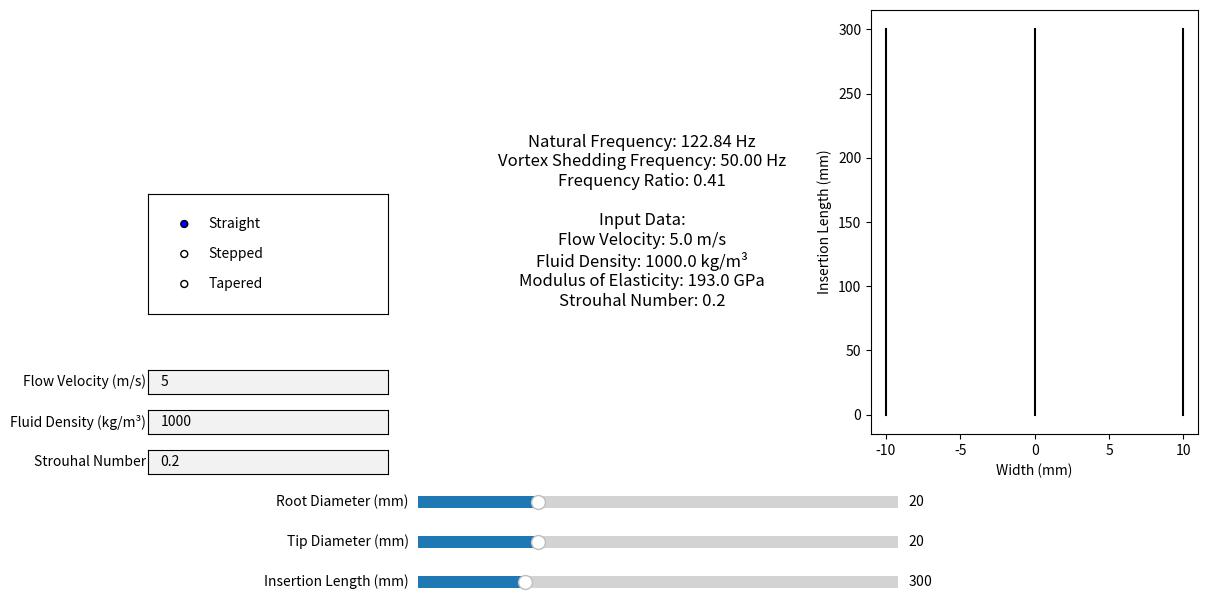

Write the Python code that produced this figure.
import numpy as np
import matplotlib.pyplot as plt
from matplotlib.widgets import Slider, RadioButtons, TextBox

# Constants for SS316/L material
E_SS316L = 193e9  # Modulus of Elasticity (Pa) for SS316/L


# Function to calculate natural frequency
def natural_frequency(D, L, I, A, E, rho):
    return (1 / (2 * np.pi)) * np.sqrt((E * I) / (rho * A * L ** 4))


# Function to calculate vortex shedding frequency
def vortex_shedding_frequency(D, V, St):
    return (St * V) / D


# Function to update the plot and scorecard
def update(val):
    # Convert the input values from mm to m
    root_diameter = slider_root_diameter.val / 1000  # Root diameter in meters
    tip_diameter = slider_tip_diameter.val / 1000  # Tip diameter in meters
    insertion_length = slider_insertion_length.val / 1000  # Insertion length in meters

    # User input for flow velocity, density, and Strouhal number
    V = float(textbox_velocity.text)  # Flow velocity (m/s)
    rho = float(textbox_density.text)  # Fluid density (kg/m³)
    E = E_SS316L  # Material modulus of elasticity (Pa)
    St = float(textbox_strouhal.text)  # Strouhal number (dimensionless)

    thermowell_type = radio_thermowell_type.value_selected

    if thermowell_type == 'Straight':
        I = (np.pi / 64) * root_diameter ** 4  # Moment of inertia for a circular cross-section
        A = (np.pi / 4) * root_diameter ** 2  # Cross-sectional area
        fn = natural_frequency(root_diameter, insertion_length, I, A, E, rho)  # Natural frequency
        fs = vortex_shedding_frequency(root_diameter, V, St)  # Vortex shedding frequency
    elif thermowell_type == 'Stepped':
        D_avg = (2 * root_diameter + tip_diameter) / 3  # Average diameter for stepped thermowell
        I = (np.pi / 64) * D_avg ** 4  # Moment of inertia for the average diameter
        A = (np.pi / 4) * D_avg ** 2  # Cross-sectional area for the average diameter
        fn = natural_frequency(D_avg, insertion_length, I, A, E, rho)  # Natural frequency
        fs = vortex_shedding_frequency(tip_diameter, V, St)  # Vortex shedding frequency at tip diameter
    elif thermowell_type == 'Tapered':
        I = (np.pi / 64) * root_diameter ** 4  # Moment of inertia for the root diameter
        A = (np.pi / 4) * root_diameter ** 2  # Cross-sectional area for the root diameter
        fn = natural_frequency(root_diameter, insertion_length, I, A, E, rho)  # Natural frequency
        fs = vortex_shedding_frequency(tip_diameter, V, St)  # Vortex shedding frequency at tip diameter

    # Frequency ratio
    frequency_ratio = fs / fn

    # Update scorecard data
    ax_scorecard.clear()
    ax_scorecard.axis('off')
    scorecard_text = (
        f"Natural Frequency: {fn:.2f} Hz\n"
        f"Vortex Shedding Frequency: {fs:.2f} Hz\n"
        f"Frequency Ratio: {frequency_ratio:.2f}\n\n"
        f"Input Data:\n"
        f"Flow Velocity: {V} m/s\n"
        f"Fluid Density: {rho} kg/m³\n"
        f"Modulus of Elasticity: {E / 1e9} GPa\n"
        f"Strouhal Number: {St}"
    )
    ax_scorecard.text(0.5, 0.5, scorecard_text, horizontalalignment='center', verticalalignment='center', fontsize=12)

    # Draw thermowell body
    ax_thermowell.clear()
    ax_thermowell.set_xlabel("Width (mm)")
    ax_thermowell.set_ylabel("Insertion Length (mm)")

    if thermowell_type == 'Straight':
        ax_thermowell.plot([0, 0], [0, insertion_length * 1000], 'k-')
        ax_thermowell.plot([root_diameter * 500, root_diameter * 500], [0, insertion_length * 1000], 'k-')
        ax_thermowell.plot([-root_diameter * 500, -root_diameter * 500], [0, insertion_length * 1000], 'k-')
    elif thermowell_type == 'Stepped':
        ax_thermowell.plot([0, 0], [0, insertion_length * 1000], 'k-')
        ax_thermowell.plot([root_diameter * 500, root_diameter * 500], [0, insertion_length * 500], 'k-')
        ax_thermowell.plot([tip_diameter * 500, tip_diameter * 500], [insertion_length * 500, insertion_length * 1000],
                           'k-')
        ax_thermowell.plot([-root_diameter * 500, -root_diameter * 500], [0, insertion_length * 500], 'k-')
        ax_thermowell.plot([-tip_diameter * 500, -tip_diameter * 500],
                           [insertion_length * 500, insertion_length * 1000], 'k-')
    elif thermowell_type == 'Tapered':
        ax_thermowell.plot([0, 0], [0, insertion_length * 1000], 'k-')
        ax_thermowell.plot([root_diameter * 500, tip_diameter * 500], [0, insertion_length * 1000], 'k-')
        ax_thermowell.plot([-root_diameter * 500, -tip_diameter * 500], [0, insertion_length * 1000], 'k-')

    fig.canvas.draw_idle()


# Create the figure and axes
fig = plt.figure("Thermowell Structural Adjustments", figsize=(12, 8))
ax_scorecard = fig.add_subplot(121)
ax_thermowell = fig.add_subplot(122)

plt.subplots_adjust(left=0.3, bottom=0.35)

# Initial plot data
initial_root_diameter = 20  # in mm
initial_tip_diameter = 20  # in mm
initial_insertion_length = 300  # in mm

# Create sliders for adjusting parameters
ax_root_diameter_slider = plt.axes([0.25, 0.25, 0.4, 0.03])
ax_tip_diameter_slider = plt.axes([0.25, 0.20, 0.4, 0.03])
ax_insertion_length_slider = plt.axes([0.25, 0.15, 0.4, 0.03])

slider_root_diameter = Slider(ax_root_diameter_slider, 'Root Diameter (mm)', 10, 50, valinit=initial_root_diameter)
slider_tip_diameter = Slider(ax_tip_diameter_slider, 'Tip Diameter (mm)', 10, 50, valinit=initial_tip_diameter)
slider_insertion_length = Slider(ax_insertion_length_slider, 'Insertion Length (mm)', 100, 1000,
                                 valinit=initial_insertion_length)

# Create text boxes for manual input
ax_velocity_textbox = plt.axes([0.025, 0.4, 0.2, 0.03])
textbox_velocity = TextBox(ax_velocity_textbox, 'Flow Velocity (m/s)', initial='5')

ax_density_textbox = plt.axes([0.025, 0.35, 0.2, 0.03])
textbox_density = TextBox(ax_density_textbox, 'Fluid Density (kg/m³)', initial='1000')

ax_strouhal_textbox = plt.axes([0.025, 0.3, 0.2, 0.03])
textbox_strouhal = TextBox(ax_strouhal_textbox, 'Strouhal Number', initial='0.2')

# Create radio buttons for selecting thermowell type
ax_thermowell_type = plt.axes([0.025, 0.5, 0.2, 0.15])
radio_thermowell_type = RadioButtons(ax_thermowell_type, ('Straight', 'Stepped', 'Tapered'))

# Update slider value from textbox
def update_slider_from_textbox(textbox, slider):
    try:
        value = float(textbox.text)
        slider.set_val(value)
    except ValueError:
        pass

textbox_velocity.on_submit(lambda text: update_slider_from_textbox(textbox_velocity, slider_root_diameter))
textbox_density.on_submit(lambda text: update_slider_from_textbox(textbox_density, slider_root_diameter))
textbox_strouhal.on_submit(lambda text: update_slider_from_textbox(textbox_strouhal, slider_root_diameter))

# Register the update function for the sliders and radio buttons
slider_root_diameter.on_changed(update)
slider_tip_diameter.on_changed(update)
slider_insertion_length.on_changed(update)
radio_thermowell_type.on_clicked(update)

# Initialize the plot
update(None)

plt.show()
